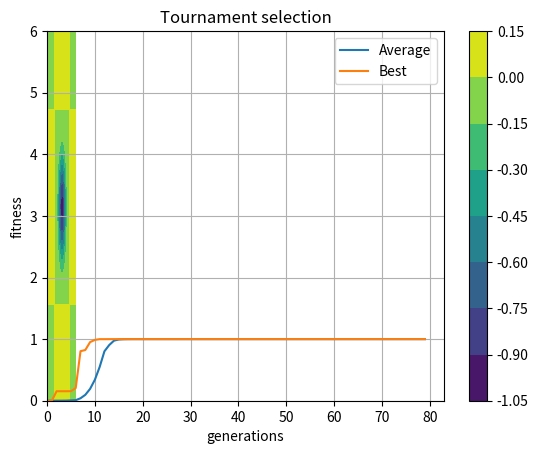

Write the Python code that produced this figure.
import matplotlib.pyplot as plt
from mpl_toolkits.mplot3d import Axes3D
from matplotlib import cm
import numpy as np


class Individual:
    LOW = -100
    HI = 100
    MUT_PROBA = 0.3

    def __init__(self, x1, x2):
        self.x1 = x1
        self.x2 = x2

    def fitness(self):
        return (-1) * -np.cos(self.x1)*np.cos(self.x2)*np.exp(-(self.x1-np.pi)**2 - (self.x2-np.pi)**2)

    def mutate(self):
        if np.random.random() < Individual.MUT_PROBA:
            self.x1 = np.random.normal(0.0, 1.0)
            self.x2 = np.random.normal(0.0, 1.0)


class Population:
    SIZE = 200
    ALPHA = 1 + np.random.random()
    BETA = 2 - ALPHA
    CX_PROB = 0.5

    def __init__(self, initpop):
        self.population = initpop

    def __getitem__(self, key):
        return self.population[key]

    def selection(self, size, method):
        if method == "rank":
            return self.__rank()
        elif method == "tournament":
            return self.__tournament()

    def __rank(self):
        self.population = sorted(self.population, key=lambda x: x.fitness(),
                                 reverse=True)
        t = lambda i: ((Population.ALPHA - Population.BETA) *
                       ((i - 1) / (Population.SIZE - 1)))
        ranks = [1/Population.SIZE * (Population.ALPHA - t(i))
                 for i, _ in enumerate(self.population)]
        next = []
        for _ in range(Population.SIZE):
            for r, item in zip(ranks, self.population):
                if np.random.random() < r:
                    next.append(item)
        return next

    def __tournament(self):
        next = []
        for _ in range(Population.SIZE):
            contestants = np.random.choice(self.population, 5)
            contestants = sorted(contestants, key=lambda x: x.fitness(),
                                 reverse=True)
            next.append(contestants[0])
        return next

    @staticmethod
    def crossover(par1, par2):
        cross_proba = np.random.random()
        c1x1 = cross_proba * par1.x1 + (1 - cross_proba) * par2.x2
        c1x2 = cross_proba * par1.x2 + (1 - cross_proba) * par2.x1

        c2x1 = cross_proba * par2.x1 + (1 - cross_proba) * par1.x2
        c2x2 = cross_proba * par2.x2 + (1 - cross_proba) * par2.x1
        return (Individual(c1x1, c1x2), Individual(c2x1, c2x2))

    def extend(self, new):
        self.population.extend(new)

    def reduce(self):
        self.population = sorted(self.population,
                                 key=lambda indiv: indiv.fitness(),
                                 reverse=True)[:Population.SIZE]

    def best_fitness(self):
        fit = [indiv.fitness() for indiv in self.population]
        return max(fit)

    def avg_fitness(self):
        fit = [indiv.fitness() for indiv in self.population]
        return sum(fit) / len(self.population)


def main():
    GENERATIONS = 80

    init_gen = []
    for _ in range(Population.SIZE):
        x1, x2 = np.random.randint(Individual.LOW, Individual.HI, size=2)
        init_gen.append(Individual(x1, x2))

    population = Population(init_gen)

    f = lambda x1, x2: -np.cos(x1)*np.cos(x2)*np.exp(-(x1-np.pi)**2 - (x2-np.pi)**2)
    x = np.linspace(0, 6, 50)
    y = np.linspace(0, 6, 50)
    X, Y = np.meshgrid(x, y)
    Z = f(X, Y)

    cp = plt.contourf(X, Y, Z)
    plt.colorbar(cp)
    # ax = plt.subplot(111, projection="3d")
    # ax.plot_surface(X, Y, Z, cmap=cm.coolwarm, linewidth=0, antialiased=True)
    plt.show()

    maxfit = []
    avgfit = []
    for generation in range(GENERATIONS):
        maxfit.append(population.best_fitness())
        avgfit.append(population.avg_fitness())

        nextgen = []
        parents = population.selection(Population.SIZE // 2, "tournament")
        for i in range(Population.SIZE // 2):
            if np.random.random() < Population.CX_PROB:
                p1, p2 = parents[i], parents[-i-1]
                nextgen.extend(Population.crossover(p1, p2))

        for indiv in nextgen:
            indiv.mutate()

        population.extend(nextgen)
        population.reduce()

        print("Best individual ({:.5f}, {:.5f}), f={:.5f}".format(
            population.population[0].x1,
            population.population[0].x2,
            population.population[0].fitness()
        ))

    g = list(range(GENERATIONS))
    plt.plot(g, avgfit, label="Average")
    plt.plot(g, maxfit, label="Best")
    plt.legend()
    plt.xlabel("generations")
    plt.ylabel("fitness")
    plt.grid(True)
    plt.title("Tournament selection")
    # plt.title("Rank selection")
    plt.show()


if __name__ == '__main__':
    main()
